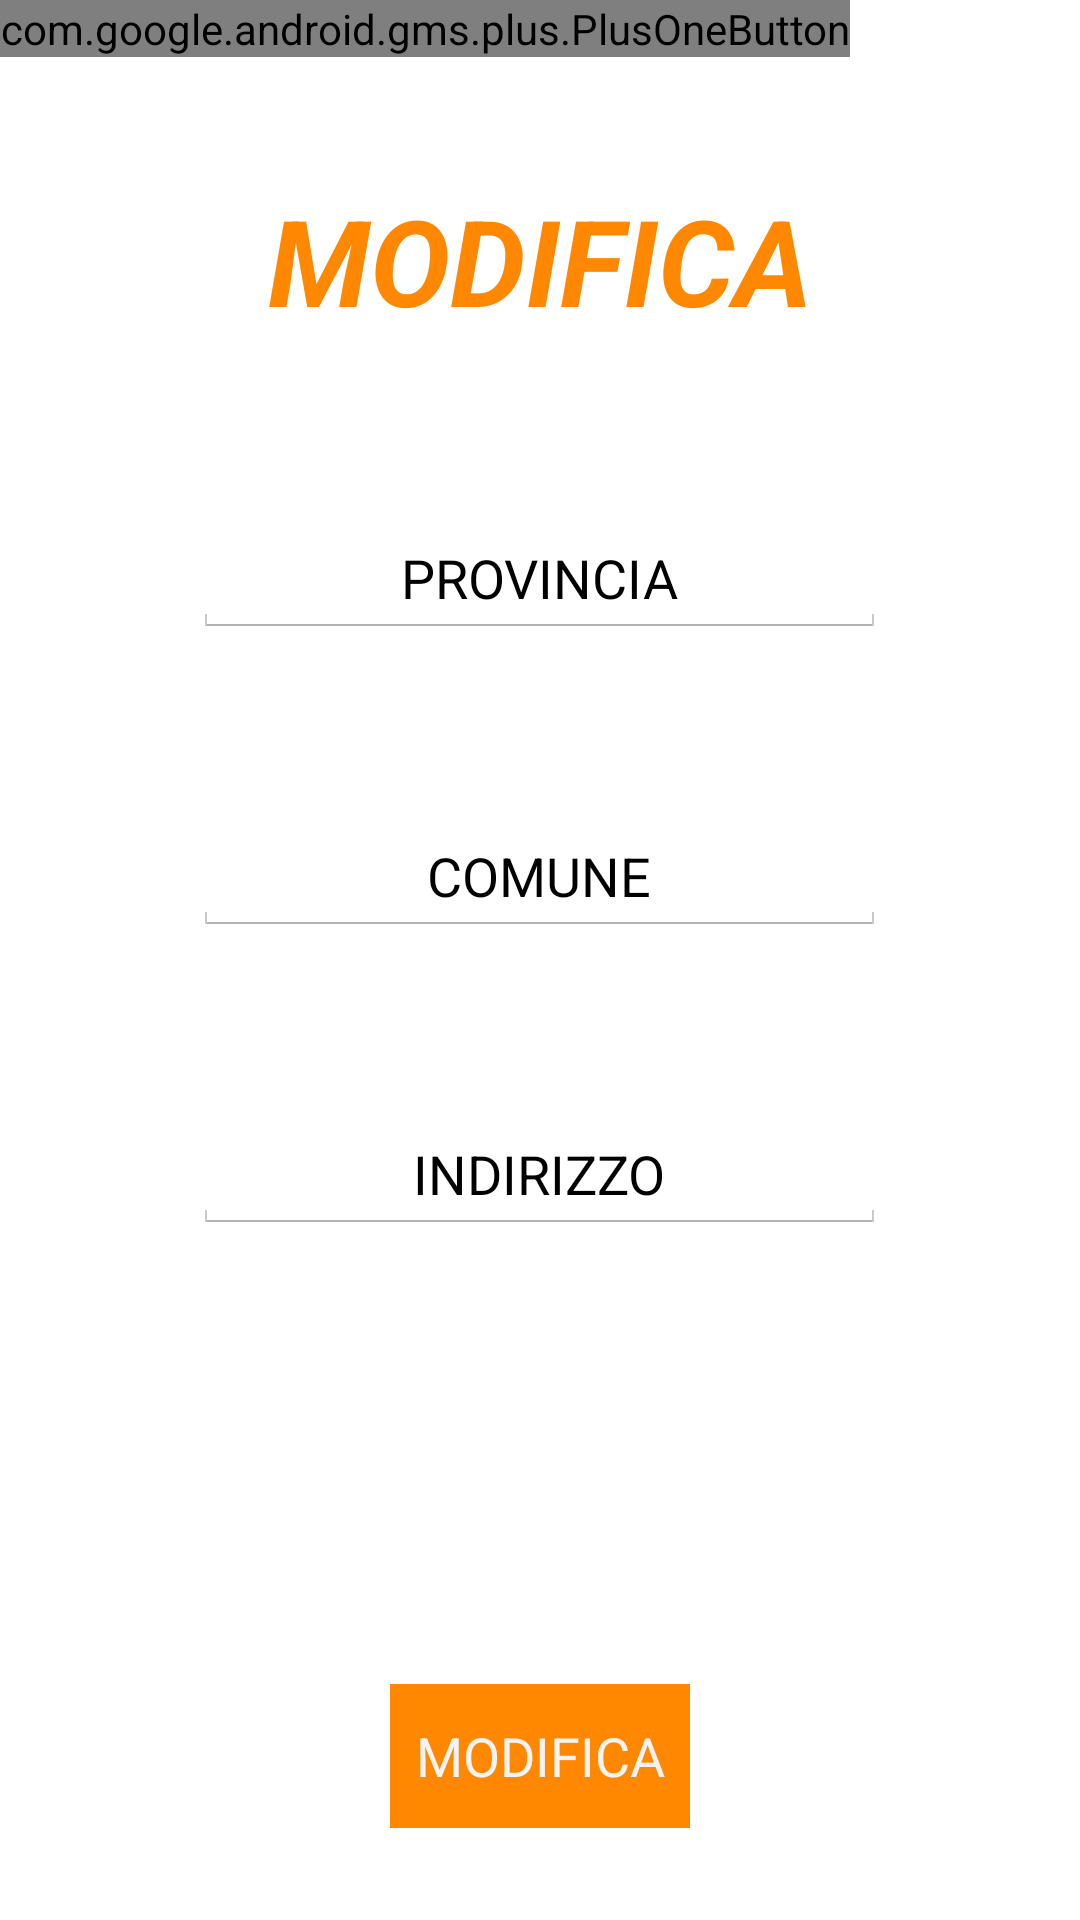

Here is an Android app screen rendered from its layout file. Give the layout XML and the strings, colors and styles it references.
<!-- AndroidManifest.xml: application theme AppTheme.NoActionBar -->
<!-- res/layout/fragment_modifica_profilo_cliente.xml -->
<RelativeLayout xmlns:android="http://schemas.android.com/apk/res/android"
    xmlns:tools="http://schemas.android.com/tools"
    android:layout_width="match_parent"
    android:layout_height="match_parent"
    android:background="@drawable/layer1"
    tools:context=".modifica_profilo_chef">

    <com.google.android.gms.plus.PlusOneButton xmlns:plus="http://schemas.android.com/apk/lib/com.google.android.gms.plus"
        android:id="@+id/plus_one_button"
        android:layout_width="wrap_content"
        android:layout_height="wrap_content"
        plus:size="standard" />

    <TextView
        android:id="@+id/titolo"
        android:layout_width="wrap_content"
        android:layout_height="wrap_content"
        android:layout_centerHorizontal="true"
        android:layout_marginTop="60dp"
        android:gravity="center"
        android:text="MODIFICA"
        android:textColor="@android:color/holo_orange_dark"
        android:textSize="40sp"
        android:textStyle="bold|italic" />

    <EditText
        android:id="@+id/provincia"
        android:layout_width="wrap_content"
        android:layout_height="wrap_content"
        android:layout_below="@id/titolo"
        android:layout_centerHorizontal="true"
        android:layout_marginTop="60dp"
        android:ems="11"
        android:gravity="center"
        android:hint="PROVINCIA"
        android:textColorHint="@android:color/background_dark" />

    <EditText
        android:id="@+id/comune"
        android:layout_width="wrap_content"
        android:layout_height="wrap_content"
        android:layout_below="@id/provincia"
        android:layout_centerHorizontal="true"
        android:layout_marginTop="60dp"
        android:ems="11"
        android:gravity="center"
        android:hint="COMUNE"
        android:textColorHint="@android:color/background_dark" />

    <EditText
        android:id="@+id/indirizzo"
        android:layout_width="wrap_content"
        android:layout_height="wrap_content"
        android:layout_below="@id/comune"
        android:layout_centerHorizontal="true"
        android:layout_marginTop="60dp"
        android:ems="11"
        android:gravity="center"
        android:hint="INDIRIZZO"
        android:textColorHint="@android:color/background_dark" />

    <Button
        android:id="@+id/modifica"
        style="@android:style/Widget.Holo.Button"
        android:layout_width="100dp"
        android:layout_height="wrap_content"
        android:layout_below="@+id/indirizzo"
        android:layout_centerHorizontal="true"
        android:layout_marginTop="150dp"
        android:background="@android:color/holo_orange_dark"
        android:gravity="center"
        android:text="MODIFICA" />

</RelativeLayout>
<!-- resources referenced by this layout -->
<resources>
  <style name="AppTheme.NoActionBar">
          <item name="android:windowNoTitle">true</item>
          <item name="android:windowActionBar">false</item>
      </style>
</resources>
